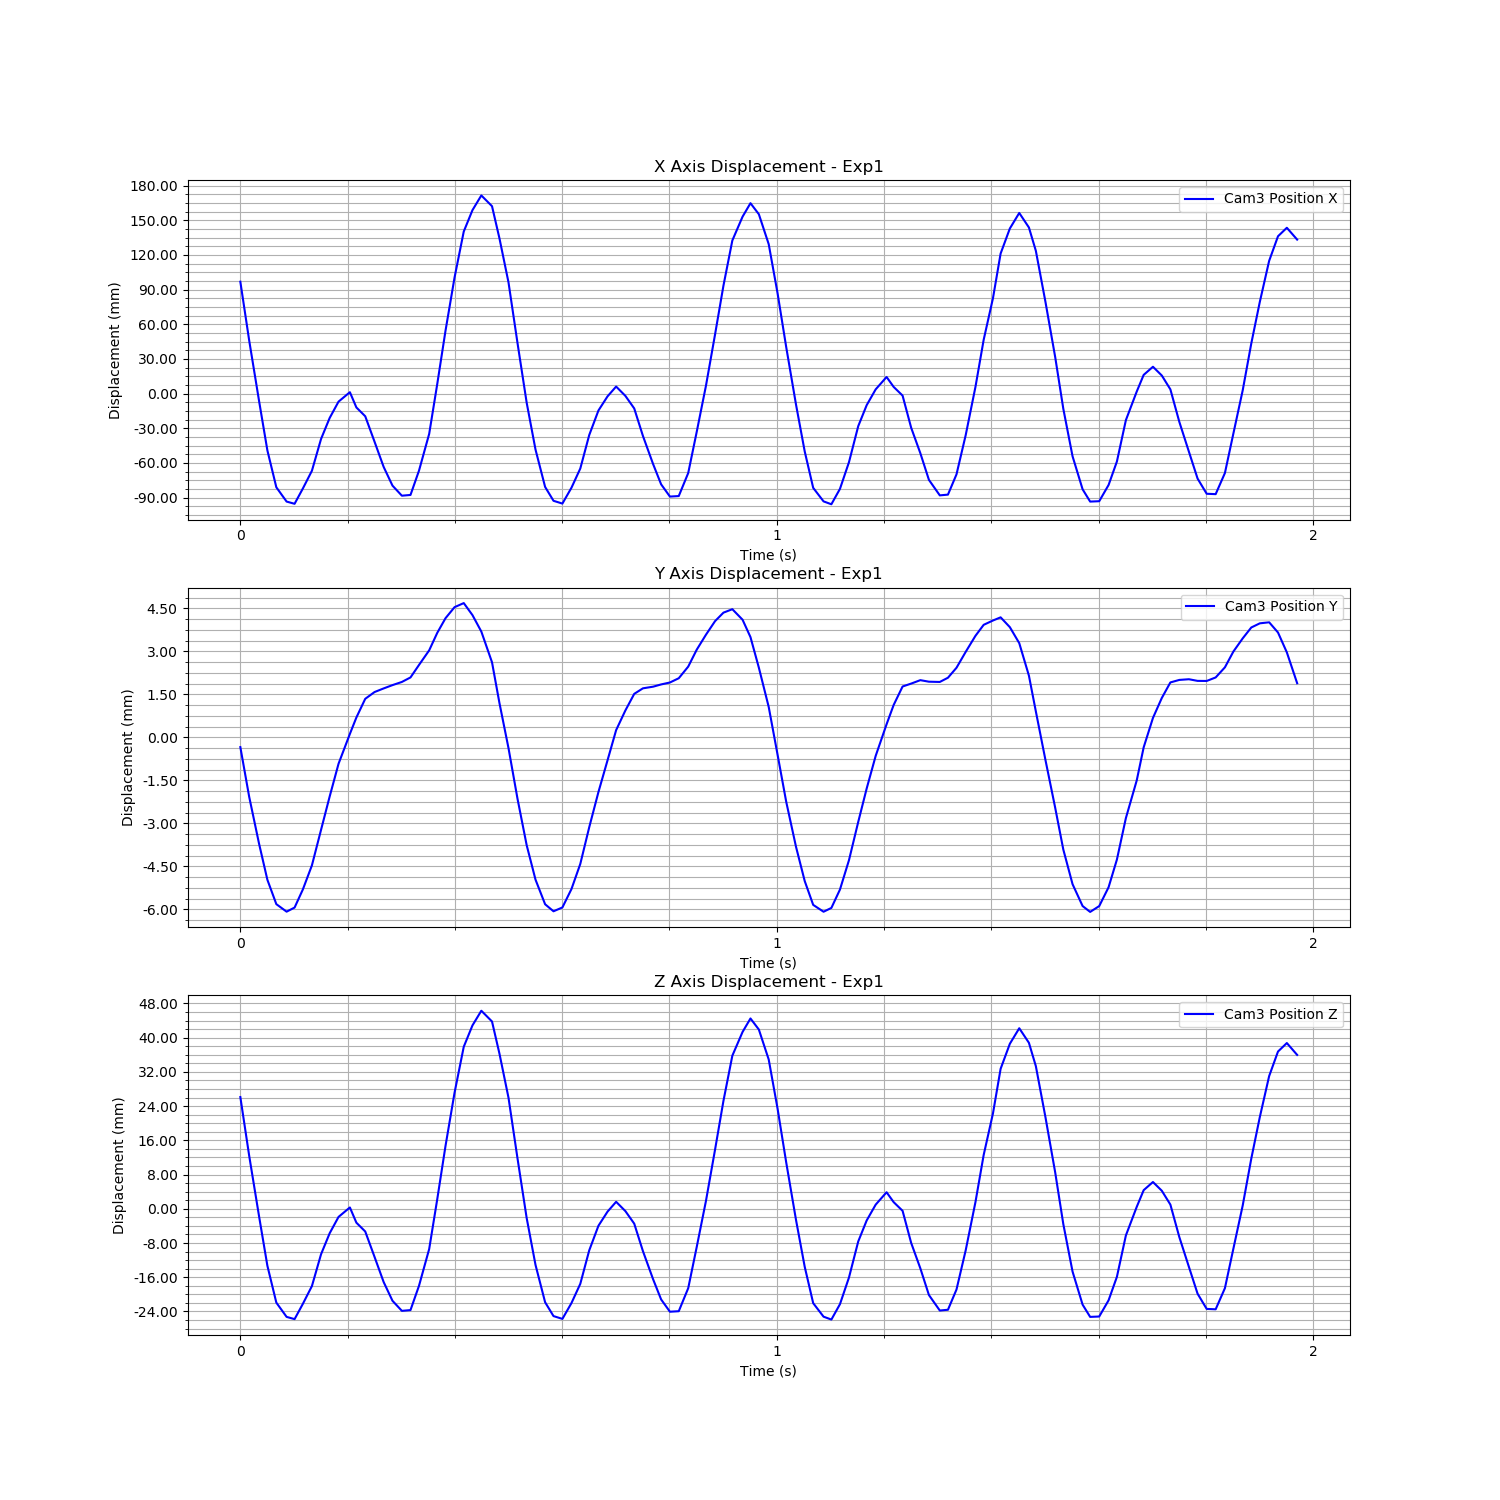

The data file committed next to this chart (first rows):
Time (s), Cam3 Fiducial ID, Cam3 Position X, Cam3 Position Y, Cam3 Position Z, Cam3 Rotation X, Cam3 Rotation Y, Cam3 Rotation Z, Cam3 Rotation W
1727085581, 1, 0.183, 0.0006511, 0.04941, 3.033477451115376e-05, 0.003727, -0.0007429, 1
1727085581, 1, 0.1321, -0.001085, 0.03567, -0.02114, 0.9645, -0.000111, 0.2633
1727085581, 1, 0.07996, -0.002717, 0.02158, -0.000196, 0.001649, -1.2229415692483502e-05, 1
1727085581, 1, 0.03704, -0.003979, 0.009979, -0.0001545, 0.000779, -0.0002518, 1
1727085581, 1, 0.005126, -0.00483, 0.001358, -0.0002055, 0.0001245, -3.852115532772345e-05, 1
1727085581, 1, -0.007222, -0.005091, -0.00197, -0.0208, 0.9652, -0.0002049, 0.2606
1727085581, 1, -0.009141, -0.004949, -0.002494, -0.0001264, -0.0001675, -0.0002364, 1
1727085581, 1, 0.004023, -0.004319, 0.001064, -7.978749182193058e-05, 0.0001101, -0.000259, 1
1727085581, 1, 0.01946, -0.003475, 0.005236, -3.388963006118481e-05, 0.0004182, -0.0003649, 1
1727085581, 1, 0.047, -0.002233, 0.01268, -0.0217, 0.9649, -7.100492758579775e-05, 0.2616
1727085581, 1, 0.06515, -0.001071, 0.01758, -1.1381789435122067e-05, 0.001308, -0.0002582, 1
1727085581, 1, 0.07926, 7.015760964103885e-05, 0.0214, 0.0001189, 0.0016, -0.000429, 1
1727085581, 1, 0.08743, 0.001112, 0.02361, -1.5539852689898536e-05, 0.001761, 5.04192843981278e-05, 1
1727085581, 1, 0.07422, 0.001685, 0.02005, 0.0001197, 0.001504, -0.0004226, 1
1727085581, 1, 0.06659, 0.002337, 0.01799, 0.0002661, 0.001338, -0.0008279, 1
1727085581, 1, 0.04457, 0.002573, 0.01205, 0.0001765, 0.0008847, -0.0003564, 1
1727085581, 1, 0.02279, 0.002699, 0.006176, -0.02166, 0.9651, 0.0001018, 0.2611
1727085581, 1, 0.006582, 0.002815, 0.001794, 6.0844370264157166e-05, 0.0001108, 0.0001493, 1
1727085581, 1, -0.002134, 0.002925, -0.0005587, 0.0001156, -5.765016338488793e-05, 7.695344514294184e-05, 1
1727085581, 1, -0.001485, 0.003083, -0.0003824, 5.004394340769577e-05, -4.616475811698882e-05, 0.0001643, 1
1727085581, 1, 0.01949, 0.003518, 0.005284, 0.0001241, 0.0003871, -9.508487772495858e-05, 1
1727085581, 1, 0.05134, 0.004028, 0.01389, 0.0001588, 0.001015, -0.0001328, 1
1727085581, 1, 0.09475, 0.004642, 0.02561, 0.0001487, 0.001904, -0.0001903, 1
1727085581, 1, 0.1407, 0.00515, 0.03802, -2.906230436359044e-05, 0.002845, 0.0002303, 1
1727085581, 1, 0.1866, 0.005535, 0.05041, -3.221605338605048e-05, 0.003782, 8.310378543435558e-05, 1
1727085581, 1, 0.2265, 0.005677, 0.06117, 2.8620164631014733e-06, 0.004612, -3.1886210079119234e-05, 1
1727085581, 1, 0.2449, 0.005259, 0.06616, -4.7632674922326435e-05, 0.004972, 2.7511465467527496e-05, 1
1727085581, 1, 0.2577, 0.004684, 0.06959, 2.7900245038104306e-05, 0.005236, -0.0002508, 1
1727085581, 1, 0.2484, 0.003611, 0.06708, 1.2120391005315446e-05, 0.005062, -0.0004723, 1
1727085581, 1, 0.2206, 0.002191, 0.05959, -0.02094, 0.964, -5.7655269426364055e-05, 0.2651
1727085581, 1, 0.1825, 0.0006161, 0.04927, -0.0001234, 0.003738, -0.0001793, 1
1727085581, 1, 0.1299, -0.001153, 0.03506, -0.0001324, 0.002677, -0.000337, 1
1727085581, 1, 0.07832, -0.002773, 0.02113, -0.0002196, 0.0016, 0.0001344, 1
1727085581, 1, 0.03775, -0.003975, 0.01017, -0.0001357, 0.0007746, -0.000284, 1
1727085581, 1, 0.005454, -0.004833, 0.001448, -0.0001606, 0.0001322, -0.0001637, 1
1727085581, 1, -0.006543, -0.005078, -0.001785, -0.02079, 0.9652, -0.0002167, 0.2606
1727085581, 1, -0.008953, -0.004945, -0.002435, -0.02101, 0.9652, -0.0001841, 0.2605
1727085581, 1, 0.004729, -0.004303, 0.001254, -0.0001156, 9.512477830049783e-05, -0.0001825, 1
1727085581, 1, 0.02138, -0.003426, 0.005755, -0.000186, 0.0004408, 6.319803406862739e-06, 1
1727085581, 1, 0.05033, -0.002145, 0.01358, 5.828840052097121e-05, 0.001024, -0.0006867, 1
1727085581, 1, 0.0716, -0.0009145, 0.01933, -0.02145, 0.9648, -3.854288195246698e-05, 0.2621
1727085581, 1, 0.08381, 0.0001898, 0.02263, 0.0001142, 0.001714, -0.0003885, 1
1727085582, 1, 0.0923, 0.001243, 0.02493, 7.669894495256317e-05, 0.001894, -0.0004228, 1
1727085582, 1, 0.08426, 0.001929, 0.02276, 0.0003087, 0.001739, -0.001218, 1
1727085582, 1, 0.07336, 0.00251, 0.01982, 0.0001989, 0.001498, -0.0004861, 1
1727085582, 1, 0.04958, 0.002703, 0.0134, 8.359231352888833e-05, 0.001015, -0.0001465, 1
1727085582, 1, 0.02519, 0.00276, 0.006818, 3.987777828762894e-05, 0.0005191, 0.0001767, 1
1727085582, 1, 0.007707, 0.002838, 0.002104, -0.02195, 0.9651, 9.809914918507203e-05, 0.2609
1727085582, 1, -0.002887, 0.002906, -0.0007624, 0.0001249, -6.477359227889365e-05, -2.426564325358604e-06, 1
1727085582, 1, -0.002443, 0.003055, -0.0006417, 7.239241939851556e-05, -4.0998674759010334e-05, 8.94115000425876e-05, 1
1727085582, 1, 0.01748, 0.003461, 0.00474, 0.0001558, 0.0003507, -0.0001871, 1
1727085582, 1, 0.05323, 0.004052, 0.0144, 0.0001522, 0.00106, -0.0002, 1
1727085582, 1, 0.09298, 0.004574, 0.02513, 0.0001483, 0.001879, -0.0003112, 1
1727085582, 1, 0.1375, 0.005048, 0.03714, -5.401982450318345e-06, 0.002769, 0.0001736, 1
1727085582, 1, 0.1797, 0.005344, 0.04854, 2.0121775656787724e-05, 0.003637, -5.3566086367920406e-05, 1
1727085582, 1, 0.2187, 0.005464, 0.05908, -0.02169, 0.964, 6.521967758387434e-05, 0.265
1727085582, 1, 0.2393, 0.005097, 0.06463, 5.535020508764416e-05, 0.004841, -0.0003502, 1
1727085582, 1, 0.251, 0.004491, 0.06778, -9.76571051062807e-05, 0.005106, -3.366789179133563e-05, 1
1727085582, 1, 0.2414, 0.003424, 0.0652, -6.0115520182114854e-05, 0.004908, -0.0003753, 1
1727085582, 1, 0.2155, 0.002053, 0.05819, -0.0001539, 0.004372, -3.274700482726488e-05, 1
... 59 more rows
